Labelled photos from "demo_training_dataset", an image-classification folder in leroymocian27-ux/Vision-Module. The possible labels are: fall, no fall.

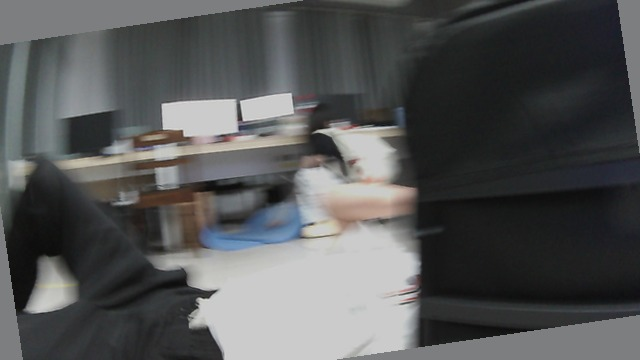
Label: fall

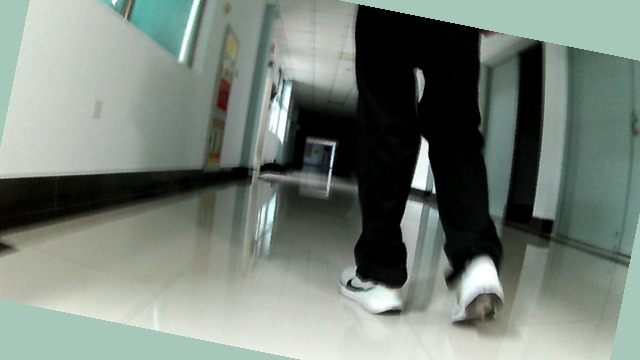
Label: no fall

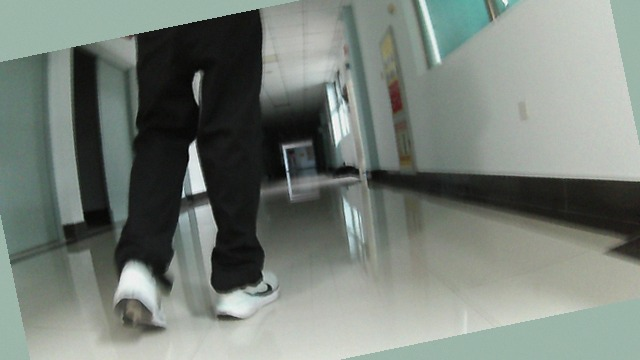
Label: no fall

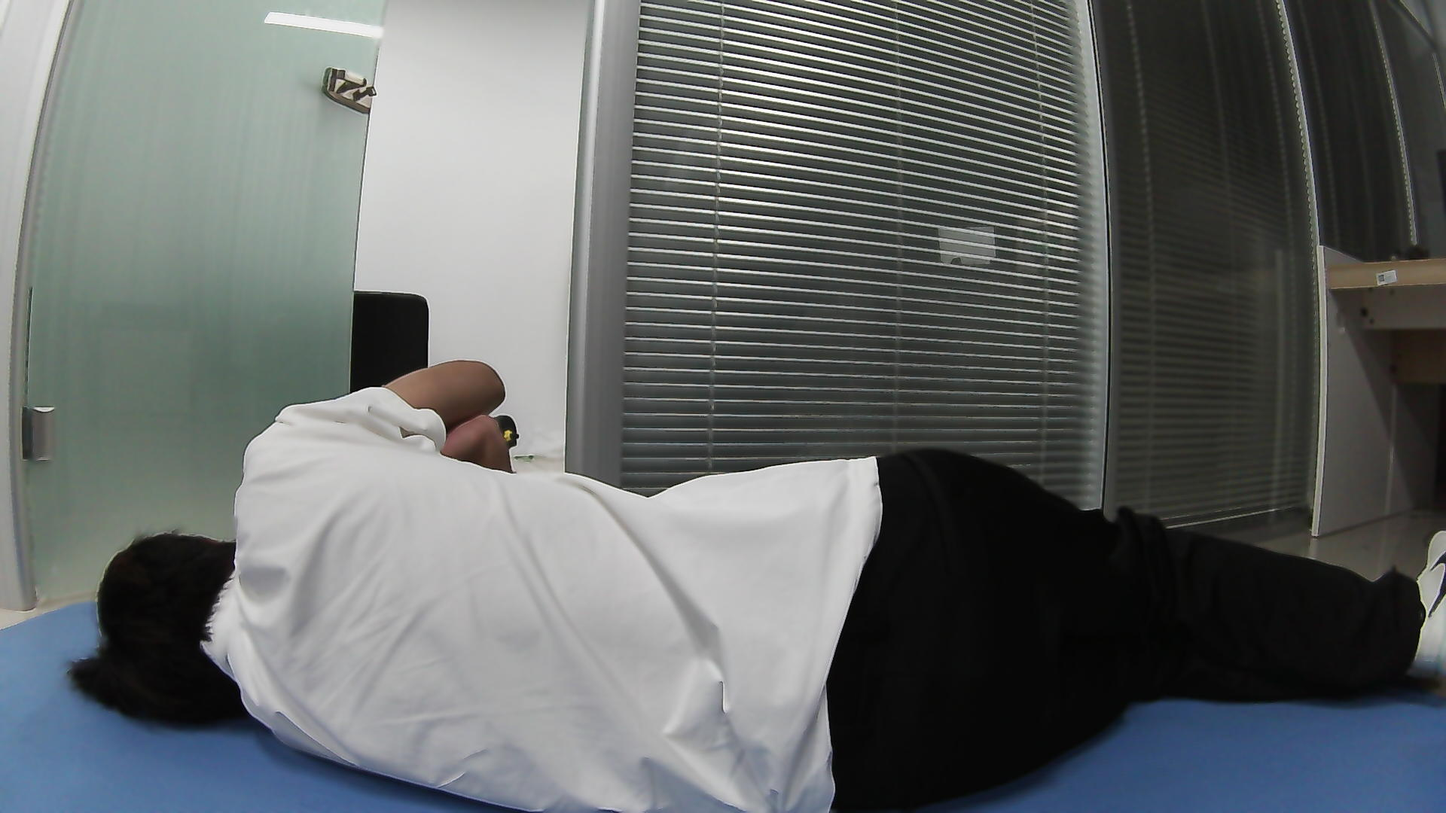
Label: fall

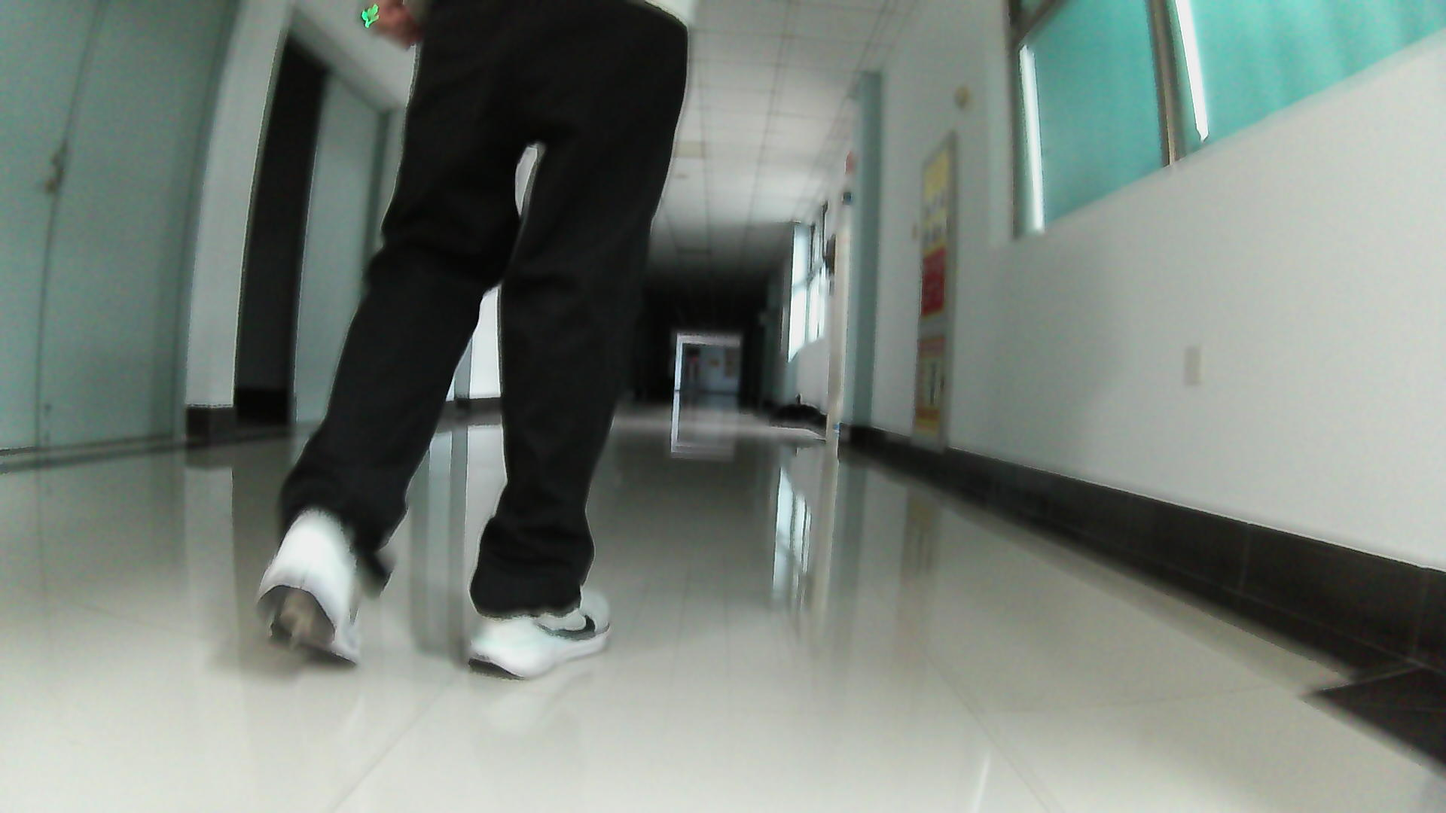
Label: no fall

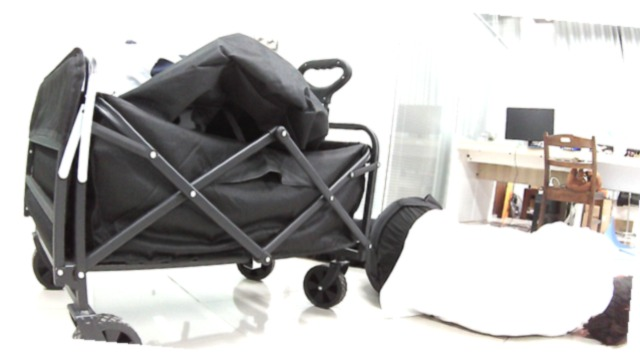
Label: fall
